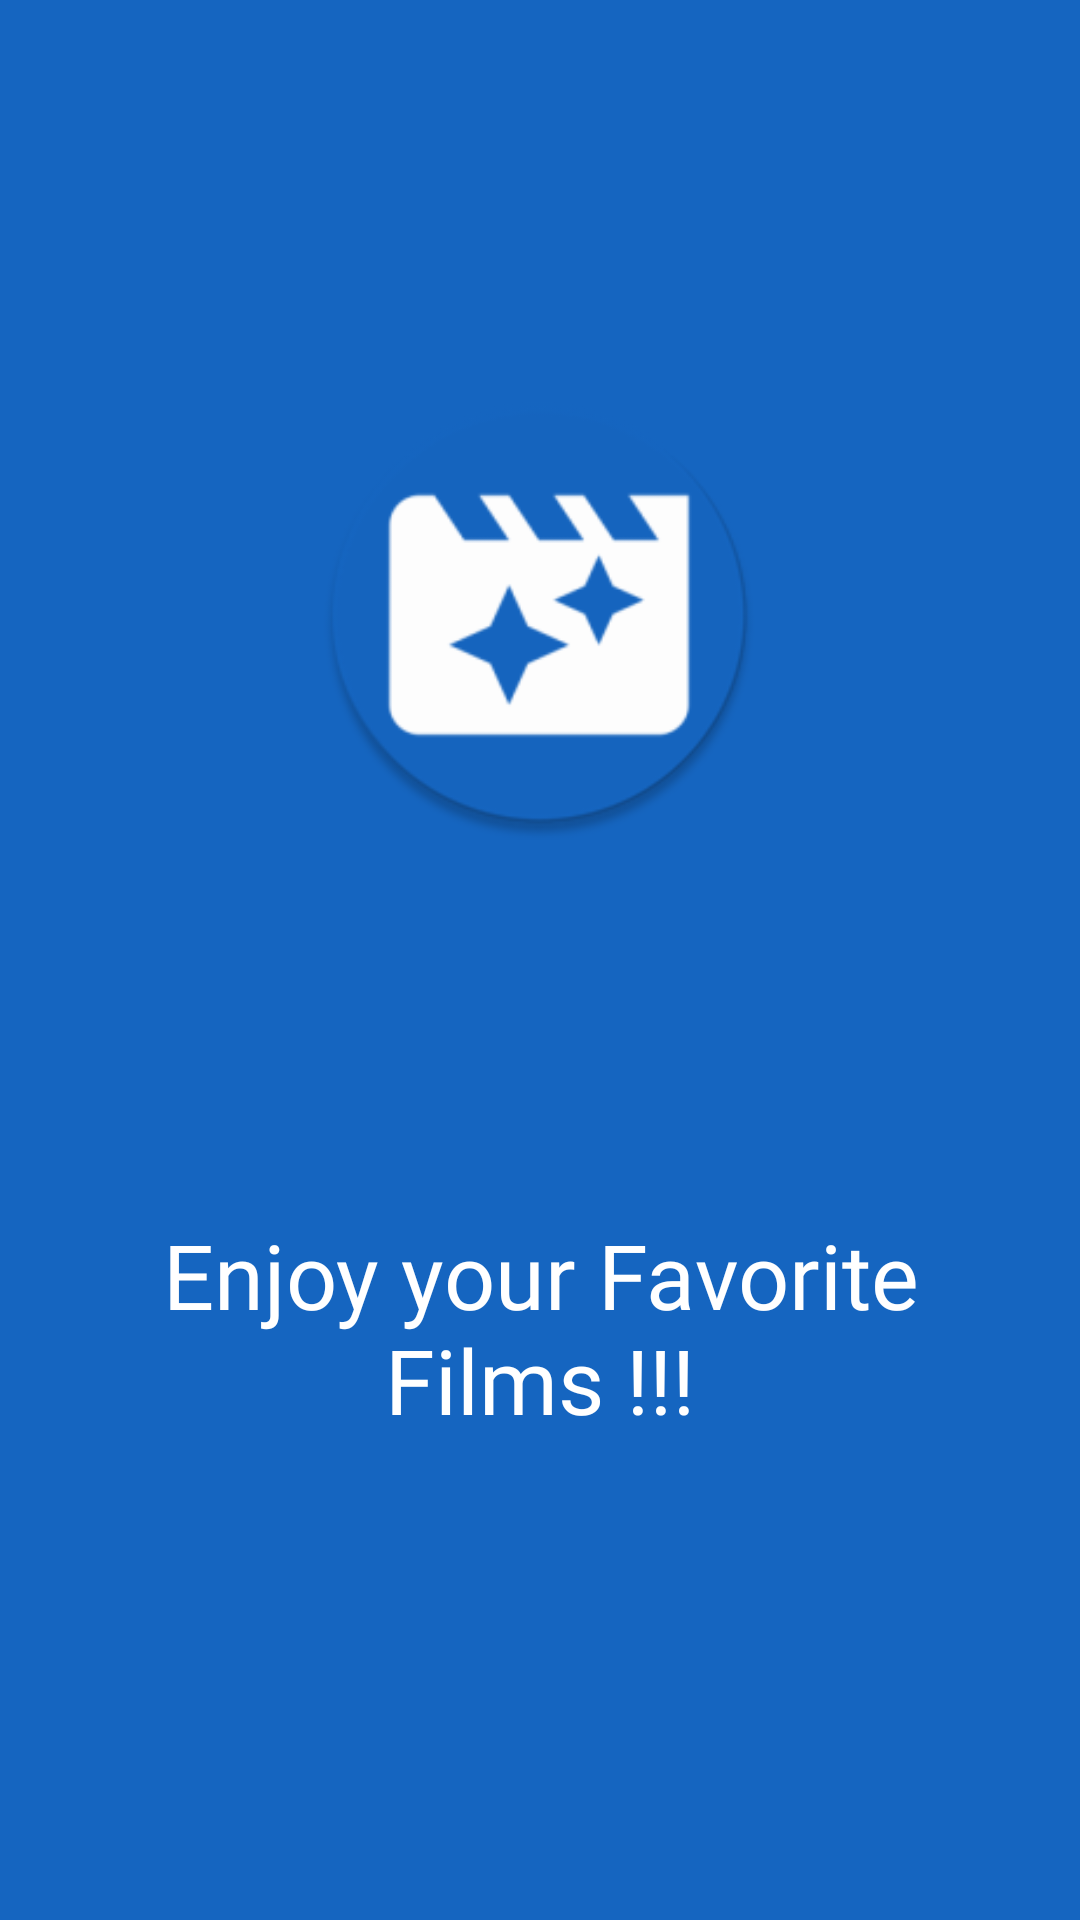

Android layout source for this screen:
<!-- AndroidManifest.xml: application theme AppTheme -->
<!-- res/layout/fragment_placeholder.xml -->
<?xml version="1.0" encoding="utf-8"?>
<android.support.constraint.ConstraintLayout xmlns:android="http://schemas.android.com/apk/res/android"
    xmlns:app="http://schemas.android.com/apk/res-auto"
    xmlns:tools="http://schemas.android.com/tools"
    android:layout_width="match_parent"
    android:layout_height="match_parent"
    android:orientation="vertical"
    android:background="@color/colorPrimary">

    <ImageView
        android:id="@+id/imageView"
        android:layout_width="150dp"
        android:layout_height="150dp"
        android:layout_gravity="center_horizontal"
        android:layout_marginTop="50dp"
        android:layout_marginBottom="25dp"
        app:layout_constraintBottom_toTopOf="@+id/textView"
        app:layout_constraintEnd_toEndOf="parent"
        app:layout_constraintHorizontal_bias="0.498"
        app:layout_constraintStart_toStartOf="parent"
        app:layout_constraintTop_toTopOf="parent"
        app:srcCompat="@mipmap/ic_launcher_round" />

    <TextView
        android:id="@+id/textView"
        android:layout_width="match_parent"
        android:layout_height="wrap_content"
        android:layout_marginTop="20dp"
        android:layout_marginBottom="80dp"
        android:fontFamily="@font/roboto_bold"
        android:gravity="center"
        android:text="Enjoy your Favorite Films !!!"
        android:textColor="@android:color/white"
        android:textSize="30sp"
        app:layout_constraintBottom_toBottomOf="parent"
        app:layout_constraintEnd_toEndOf="parent"
        app:layout_constraintStart_toStartOf="parent"
        app:layout_constraintTop_toBottomOf="@+id/imageView" />

</android.support.constraint.ConstraintLayout>
<!-- resources referenced by this layout -->
<resources>
  <color name="colorPrimary">#1565c0</color>
  <!-- mipmap ic_launcher_round: png bitmap (mipmap-xhdpi, 5170 bytes) -->
  <style name="AppTheme" parent="Theme.AppCompat.Light.DarkActionBar">
          
          <item name="colorPrimary">@color/colorPrimary</item>
          <item name="colorPrimaryDark">@color/colorPrimaryDark</item>
          <item name="colorAccent">@color/colorAccent</item>
      </style>
  <color name="colorPrimaryDark">#003c8f</color>
  <color name="colorAccent">#E3048A</color>
</resources>
